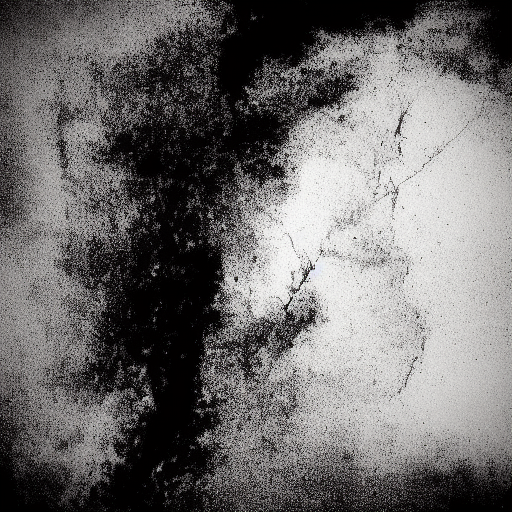
Generation parameters embedded in this image by AUTOMATIC1111 Stable Diffusion web UI or a fork of it (Forge, ...) (PNG 'parameters' text chunk):
rorschach image black and white
Steps: 20, Sampler: Euler a, CFG scale: 7, Seed: 3662213932, Size: 512x512, Model hash: fe4efff1e1, Version: v1.3.2